pico-8 play session: no input (idle)

[t = 2 s] idle ~2s (no d-pad/buttons)
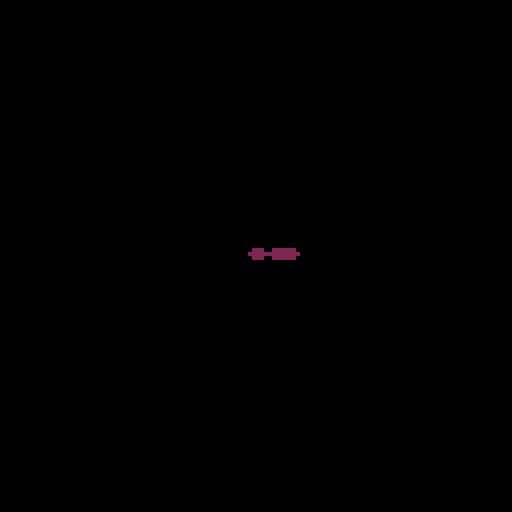
[t = 6 s] idle ~6s (no d-pad/buttons)
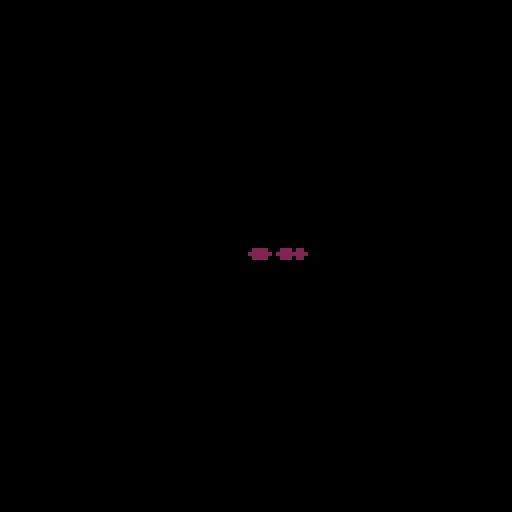

pico-8 cartridge
version 33
__lua__

function _init()
	flock = {}
	for i=0,20,1 do
		add_new_boid()
	end
end

function _draw()
	cls()
	for f in all(flock) do
		f:draw()
	end
end

function _update()
	for f in all(flock) do
		f:update()
	end
end
-->8

function add_new_boid()
	add(flock, 
			{
	  pos = {x = 63, y = 63},
			vel = {x = rnd(0.2), y = -0.0001},
			acc = {x = 0, y = 0},
			draw = function(self)
			 circfill(self.pos.x, self.pos.y, 1, 2)
			end,
			update = function(self)
				self.pos.x += self.vel.x
				self.pos.y += self.vel.y
				self.vel.x += self.acc.x
				self.vel.y += self.vel.y
			end
			}
		)
end
__gfx__
00000000000000000000000000000000000000000000000000000000000000000000000000000000000000000000000000000000000000000000000000000000
00000000000000000000000000000000000000000000000000000000000000000000000000000000000000000000000000000000000000000000000000000000
00700700000000000000000000000000000000000000000000000000000000000000000000000000000000000000000000000000000000000000000000000000
00077000000000000000000000000000000000000000000000000000000000000000000000000000000000000000000000000000000000000000000000000000
00077000000000000000000000000000000000000000000000000000000000000000000000000000000000000000000000000000000000000000000000000000
00700700000000000000000000000000000000000000000000000000000000000000000000000000000000000000000000000000000000000000000000000000
